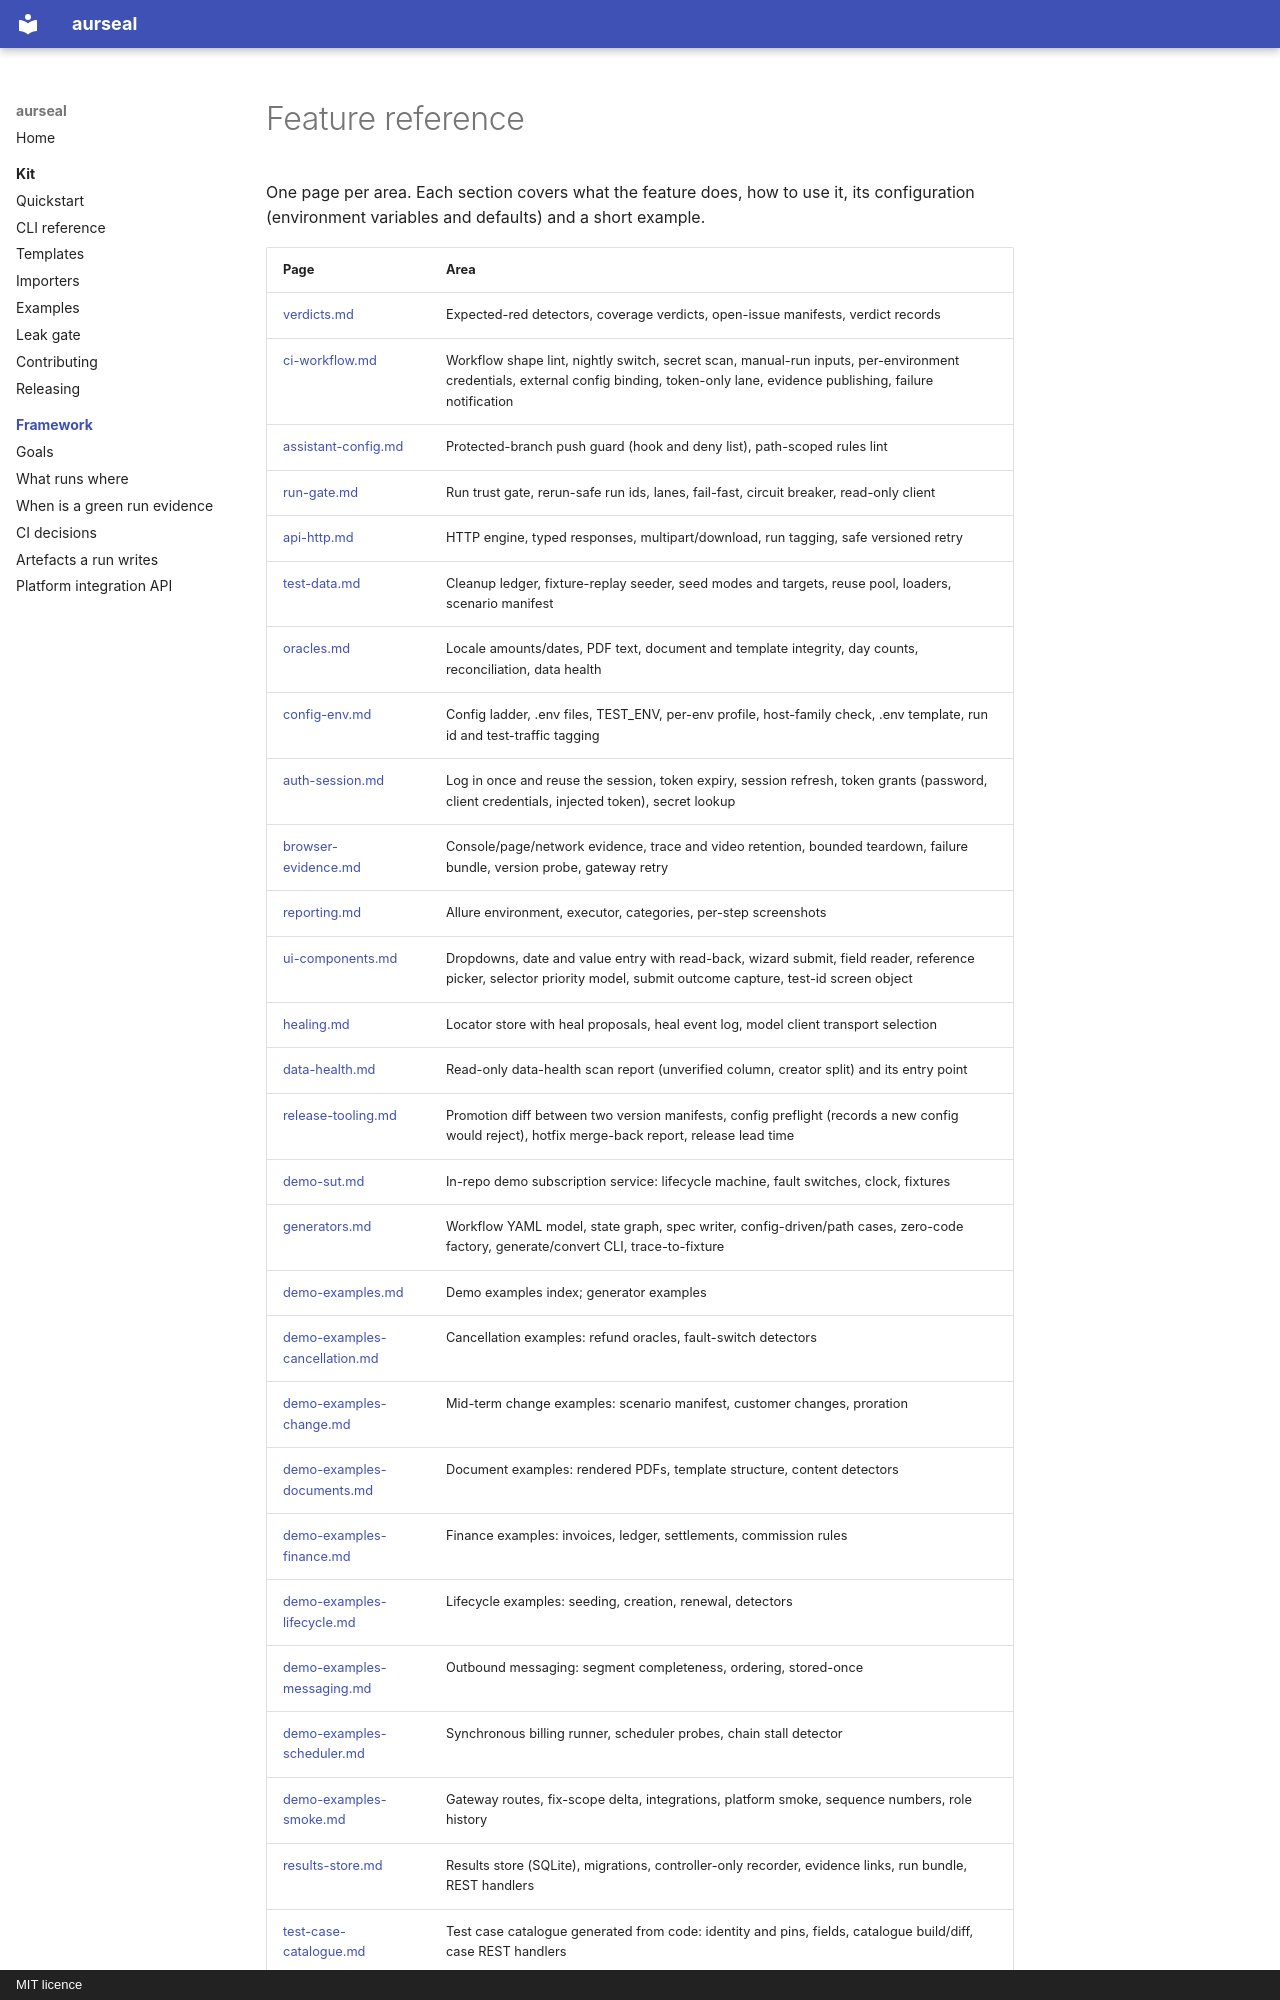

repository: RAJUSHANIGARAPU/aurseal · page: features/index.html · generator: mkdocs · copyright: MIT licence

# Feature reference

One page per area. Each section covers what the feature does, how to use it,
its configuration (environment variables and defaults) and a short example.

| Page | Area |
|---|---|
| [verdicts.md](verdicts.md) | Expected-red detectors, coverage verdicts, open-issue manifests, verdict records |
| [ci-workflow.md](ci-workflow.md) | Workflow shape lint, nightly switch, secret scan, manual-run inputs, per-environment credentials, external config binding, token-only lane, evidence publishing, failure notification |
| [assistant-config.md](assistant-config.md) | Protected-branch push guard (hook and deny list), path-scoped rules lint |
| [run-gate.md](run-gate.md) | Run trust gate, rerun-safe run ids, lanes, fail-fast, circuit breaker, read-only client |
| [api-http.md](api-http.md) | HTTP engine, typed responses, multipart/download, run tagging, safe versioned retry |
| [test-data.md](test-data.md) | Cleanup ledger, fixture-replay seeder, seed modes and targets, reuse pool, loaders, scenario manifest |
| [oracles.md](oracles.md) | Locale amounts/dates, PDF text, document and template integrity, day counts, reconciliation, data health |
| [config-env.md](config-env.md) | Config ladder, .env files, TEST_ENV, per-env profile, host-family check, .env template, run id and test-traffic tagging |
| [auth-session.md](auth-session.md) | Log in once and reuse the session, token expiry, session refresh, token grants (password, client credentials, injected token), secret lookup |
| [browser-evidence.md](browser-evidence.md) | Console/page/network evidence, trace and video retention, bounded teardown, failure bundle, version probe, gateway retry |
| [reporting.md](reporting.md) | Allure environment, executor, categories, per-step screenshots |
| [ui-components.md](ui-components.md) | Dropdowns, date and value entry with read-back, wizard submit, field reader, reference picker, selector priority model, submit outcome capture, test-id screen object |
| [healing.md](healing.md) | Locator store with heal proposals, heal event log, model client transport selection |
| [data-health.md](data-health.md) | Read-only data-health scan report (unverified column, creator split) and its entry point |
| [release-tooling.md](release-tooling.md) | Promotion diff between two version manifests, config preflight (records a new config would reject), hotfix merge-back report, release lead time |
| [demo-sut.md](demo-sut.md) | In-repo demo subscription service: lifecycle machine, fault switches, clock, fixtures |
| [generators.md](generators.md) | Workflow YAML model, state graph, spec writer, config-driven/path cases, zero-code factory, generate/convert CLI, trace-to-fixture |
| [demo-examples.md](demo-examples.md) | Demo examples index; generator examples |
| [demo-examples-cancellation.md](demo-examples-cancellation.md) | Cancellation examples: refund oracles, fault-switch detectors |
| [demo-examples-change.md](demo-examples-change.md) | Mid-term change examples: scenario manifest, customer changes, proration |
| [demo-examples-documents.md](demo-examples-documents.md) | Document examples: rendered PDFs, template structure, content detectors |
| [demo-examples-finance.md](demo-examples-finance.md) | Finance examples: invoices, ledger, settlements, commission rules |
| [demo-examples-lifecycle.md](demo-examples-lifecycle.md) | Lifecycle examples: seeding, creation, renewal, detectors |
| [demo-examples-messaging.md](demo-examples-messaging.md) | Outbound messaging: segment completeness, ordering, stored-once |
| [demo-examples-scheduler.md](demo-examples-scheduler.md) | Synchronous billing runner, scheduler probes, chain stall detector |
| [demo-examples-smoke.md](demo-examples-smoke.md) | Gateway routes, fix-scope delta, integrations, platform smoke, sequence numbers, role history |
| [results-store.md](results-store.md) | Results store (SQLite), migrations, controller-only recorder, evidence links, run bundle, REST handlers |
| [test-case-catalogue.md](test-case-catalogue.md) | Test case catalogue generated from code: identity and pins, fields, catalogue build/diff, case REST handlers |
| [case-versioning.md](case-versioning.md) | Revision hash per test function (git blob formula), file blob and commit per revision, revision ranges |
| [results-history-and-trends.md](results-history-and-trends.md) | Case and suite trends, run compare, unstable/slowest, flakiness on store history, results-history branch |
| [d
